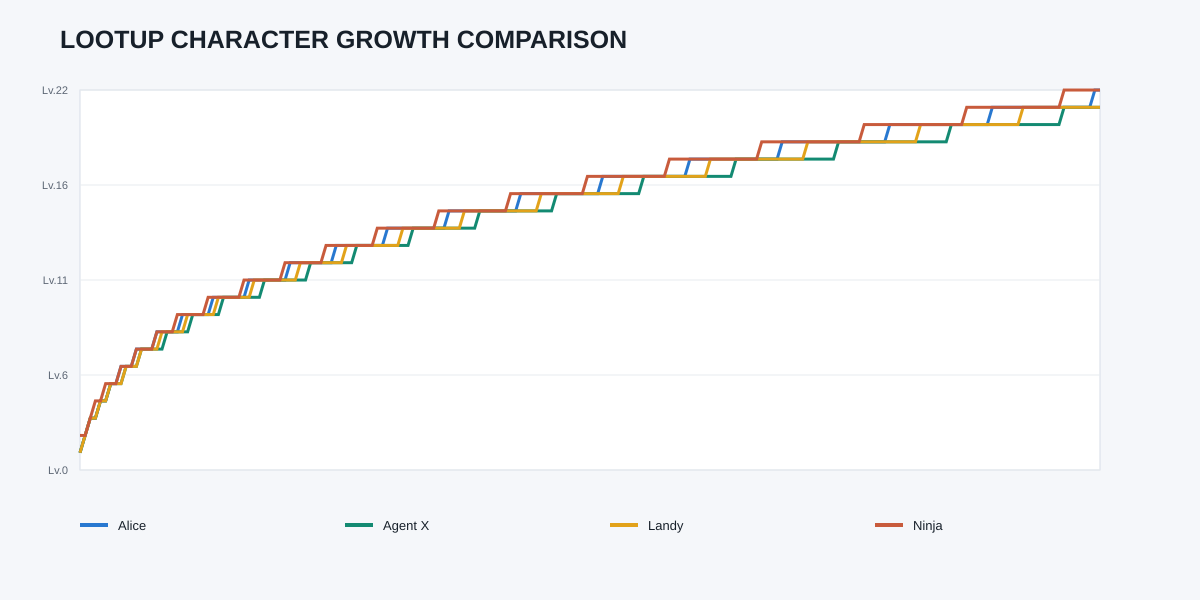

Values plotted in this chart, from the file beside it:
CharacterId, CharacterName, TargetLevel, ReachedPercent, P10Runs, MedianRuns, P90Runs, MedianDays, FinalMedianLevel, FinalMedianFloor, FinalP90Floor
alice, Alice, 20, 100, 158, 159, 160, 53, 22, 27, 42
default, Agent X, 20, 100, 170, 171, 172, 57, 21, 18, 25
landy, Landy, 20, 100, 164, 165, 165, 55, 21, 22, 31
ninja, Ninja, 20, 100, 153, 154, 155, 51.33, 22, 35, 59
